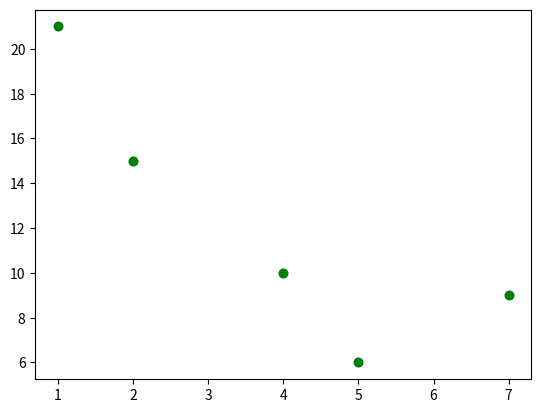

This chart was generated by the following Python code:
#creating  scatter plot
#with Pyplot,you can use the scatter() function to draw a graph
import matplotlib.pyplot as  plt
import numpy as np
x=np.array([5,7,4,2,1])
y=np.array([6,9,10,15,21])
plt.scatter(x,y)
plt.show()

#color
plt.scatter(x,y,color='green')
